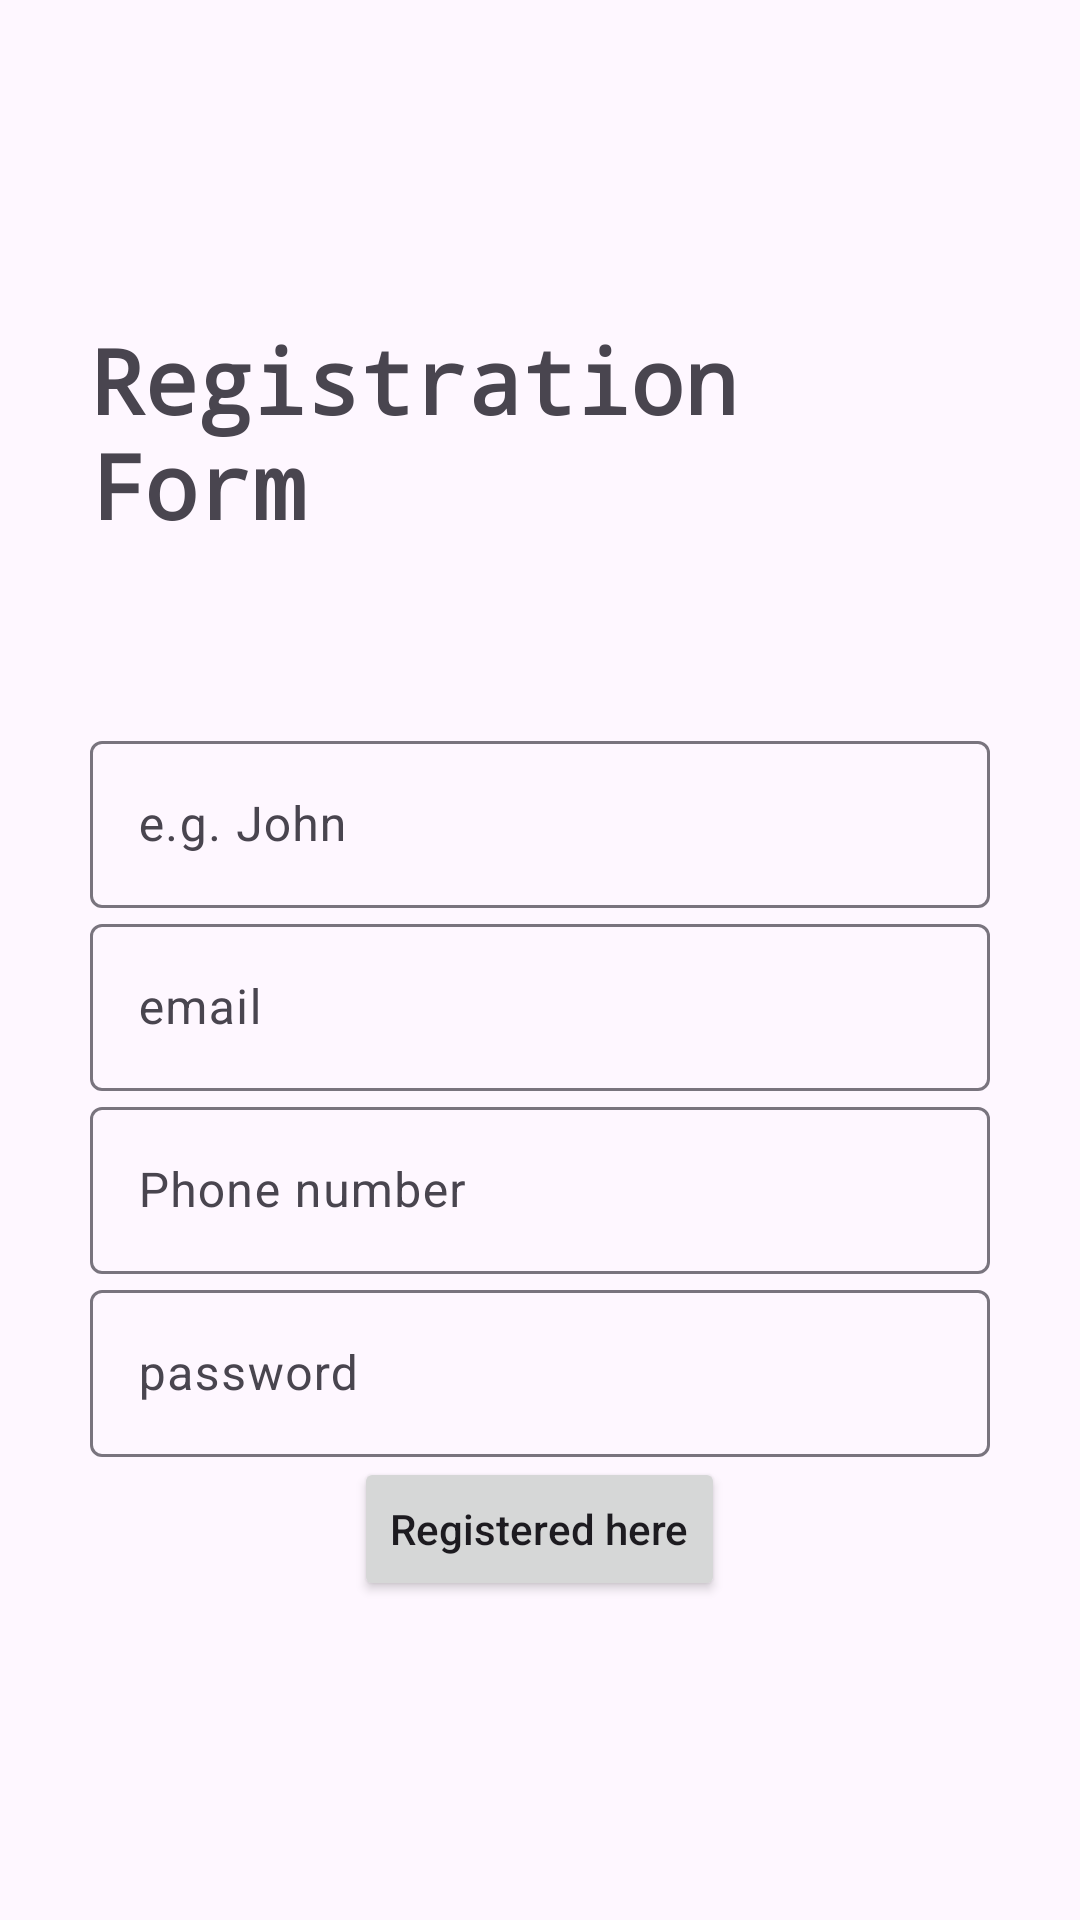

Produce the Android XML layout that renders to this screen, including the resource entries it uses.
<!-- AndroidManifest.xml: application theme Theme.SqLiteDemoFour -->
<!-- res/layout/activity_register.xml -->
<?xml version="1.0" encoding="utf-8"?>
<LinearLayout xmlns:android="http://schemas.android.com/apk/res/android"
    xmlns:app="http://schemas.android.com/apk/res-auto"
    xmlns:tools="http://schemas.android.com/tools"
    android:layout_width="match_parent"
    android:layout_height="match_parent"
    tools:context=".RegisterActivity"
    android:orientation="vertical"
    android:gravity="center"
    android:padding="30dp">

    <androidx.appcompat.widget.AppCompatTextView
        android:layout_width="wrap_content"
        android:layout_height="wrap_content"
        android:text="Registration Form"
        android:textSize="30sp"
        android:textStyle="bold"
        android:fontFamily="monospace"/>

    <com.google.android.material.textfield.TextInputLayout
        android:layout_marginTop="60dp"
        android:layout_width="match_parent"
        android:layout_height="wrap_content">

        <com.google.android.material.textfield.TextInputEditText
            android:id="@+id/registrationName"
            android:layout_width="match_parent"
            android:layout_height="wrap_content"
            android:hint="e.g. John"
            android:inputType="textPersonName"/>

    </com.google.android.material.textfield.TextInputLayout>

    <com.google.android.material.textfield.TextInputLayout
        android:layout_width="match_parent"
        android:layout_height="wrap_content">

        <com.google.android.material.textfield.TextInputEditText
            android:id="@+id/registrationEmail"
            android:layout_width="match_parent"
            android:layout_height="wrap_content"
            android:hint="email"
            android:inputType="textEmailAddress"/>

    </com.google.android.material.textfield.TextInputLayout>

    <com.google.android.material.textfield.TextInputLayout
        android:layout_width="match_parent"
        android:layout_height="wrap_content">

        <com.google.android.material.textfield.TextInputEditText
            android:id="@+id/registrationNumber"
            android:layout_width="match_parent"
            android:layout_height="wrap_content"
            android:hint="Phone number"
            android:inputType="phone"/>

    </com.google.android.material.textfield.TextInputLayout>

    <com.google.android.material.textfield.TextInputLayout
        android:layout_width="match_parent"
        android:layout_height="wrap_content">

        <com.google.android.material.textfield.TextInputEditText
            android:id="@+id/registrationPassword"
            android:layout_width="match_parent"
            android:layout_height="wrap_content"
            android:hint="password"
            android:inputType="textPassword"/>

    </com.google.android.material.textfield.TextInputLayout>

    <androidx.appcompat.widget.AppCompatButton
        android:layout_width="wrap_content"
        android:layout_height="wrap_content"
        android:text="Registered here"
        android:textAllCaps="false"
        android:onClick="registrationButton"/>

</LinearLayout>
<!-- resources referenced by this layout -->
<resources>
  <style name="Theme.SqLiteDemoFour" parent="Base.Theme.SqLiteDemoFour" />
  <style name="Base.Theme.SqLiteDemoFour" parent="Theme.Material3.DayNight.NoActionBar">
          
          
      </style>
</resources>
